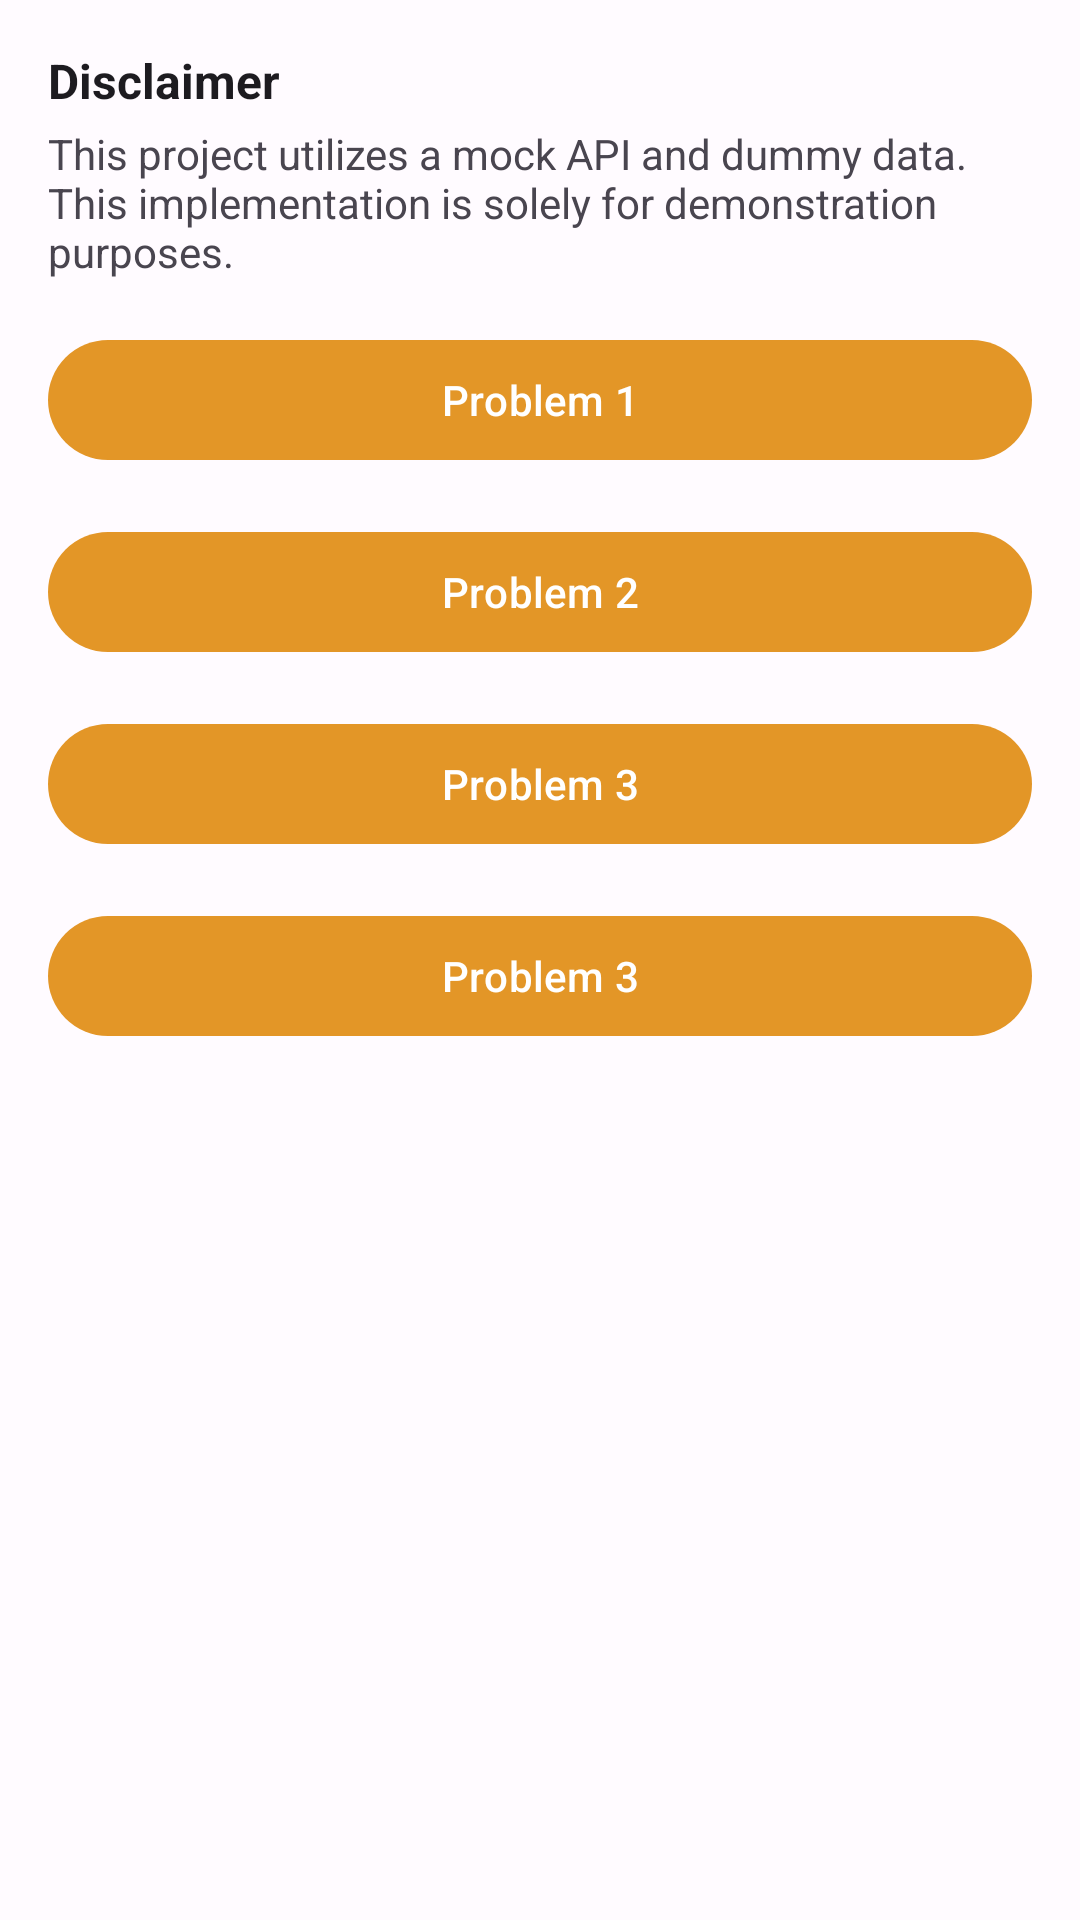

This screen was rendered from an Android layout file. Write that file and the resources it references.
<!-- AndroidManifest.xml: application theme Theme.MyProduct -->
<!-- res/layout/activity_main.xml -->
<?xml version="1.0" encoding="utf-8"?>
<androidx.appcompat.widget.LinearLayoutCompat xmlns:android="http://schemas.android.com/apk/res/android"
    xmlns:tools="http://schemas.android.com/tools"
    android:layout_width="match_parent"
    android:layout_height="match_parent"
    android:orientation="vertical"
    tools:context=".MainActivity">

    <TextView
        android:layout_width="match_parent"
        android:layout_height="wrap_content"
        android:layout_marginHorizontal="16dp"
        android:layout_marginTop="16dp"
        android:text="@string/text_disclaimer"
        android:textAppearance="@style/TextAppearance.AppCompat.Body1"
        android:textSize="16sp"
        android:textStyle="bold" />

    <TextView
        android:layout_width="match_parent"
        android:layout_height="wrap_content"
        android:layout_marginHorizontal="16dp"
        android:layout_marginTop="4dp"
        android:text="@string/main_disclaimer"
        android:textAppearance="@style/TextAppearance.AppCompat.Small" />

    <com.google.android.material.button.MaterialButton
        android:id="@+id/btnProblem1"
        android:layout_width="match_parent"
        android:layout_height="wrap_content"
        android:layout_marginHorizontal="16dp"
        android:layout_marginTop="16dp"
        android:text="@string/problem_1" />

    <com.google.android.material.button.MaterialButton
        android:id="@+id/btnProblem2"
        android:layout_width="match_parent"
        android:layout_height="wrap_content"
        android:layout_marginHorizontal="16dp"
        android:layout_marginTop="16dp"
        android:text="@string/problem_2" />

    <com.google.android.material.button.MaterialButton
        android:id="@+id/btnProblem3"
        android:layout_width="match_parent"
        android:layout_height="wrap_content"
        android:layout_marginHorizontal="16dp"
        android:layout_marginTop="16dp"
        android:text="@string/problem_3" />

    <com.google.android.material.button.MaterialButton
        android:id="@+id/btnProblem4"
        android:layout_width="match_parent"
        android:layout_height="wrap_content"
        android:layout_marginHorizontal="16dp"
        android:layout_marginTop="16dp"
        android:text="@string/problem_3" />


</androidx.appcompat.widget.LinearLayoutCompat>
<!-- resources referenced by this layout -->
<resources>
  <string name="main_disclaimer">This project utilizes a mock API and dummy data. This implementation is solely for demonstration purposes.</string>
  <string name="problem_1">Problem 1</string>
  <string name="problem_2">Problem 2</string>
  <string name="problem_3">Problem 3</string>
  <string name="text_disclaimer">Disclaimer</string>
  <color name="md_theme_light_primary">#E39627</color>
  <color name="md_theme_light_onPrimary">#FFFFFF</color>
  <color name="md_theme_light_primaryContainer">#FFDCBE</color>
  <color name="md_theme_light_onPrimaryContainer">#2D1600</color>
  <color name="md_theme_light_secondary">#735A42</color>
  <color name="md_theme_light_onSecondary">#FFFFFF</color>
  <color name="md_theme_light_secondaryContainer">#FFDCBE</color>
  <color name="md_theme_light_onSecondaryContainer">#291806</color>
  <color name="md_theme_light_tertiary">#58633A</color>
  <color name="md_theme_light_onTertiary">#FFFFFF</color>
  <color name="md_theme_light_tertiaryContainer">#DCE8B4</color>
  <color name="md_theme_light_onTertiaryContainer">#161E00</color>
  <color name="md_theme_light_error">#BA1A1A</color>
  <color name="md_theme_light_errorContainer">#FFDAD6</color>
  <color name="md_theme_light_onError">#FFFFFF</color>
  <color name="md_theme_light_onErrorContainer">#410002</color>
  <color name="md_theme_light_background">#FFFBFF</color>
  <color name="md_theme_light_onBackground">#201B16</color>
  <color name="md_theme_light_surface">#FFFBFF</color>
  <color name="md_theme_light_onSurface">#201B16</color>
  <color name="md_theme_light_surfaceVariant">#F2DFD1</color>
  <color name="md_theme_light_onSurfaceVariant">#51453A</color>
  <color name="md_theme_light_outline">#837468</color>
  <color name="md_theme_light_inverseOnSurface">#FAEFE7</color>
  <color name="md_theme_light_inverseSurface">#352F2B</color>
  <color name="md_theme_light_inversePrimary">#FFB871</color>
  <style name="ThemeOverlay.App.BottomSheetDialog" parent="ThemeOverlay.Material3.BottomSheetDialog">
          <item name="bottomSheetStyle">@style/ModalBottomSheetDialog</item>
      </style>
  <style name="ModalBottomSheetDialog" parent="Widget.Material3.BottomSheet.Modal">
          <item name="shapeAppearance">@style/ShapeAppearance.App.LargeComponent</item>
      </style>
  <style name="ShapeAppearance.App.LargeComponent" parent="ShapeAppearance.Material3.LargeComponent">
          <item name="cornerSize">24dp</item>
      </style>
</resources>
